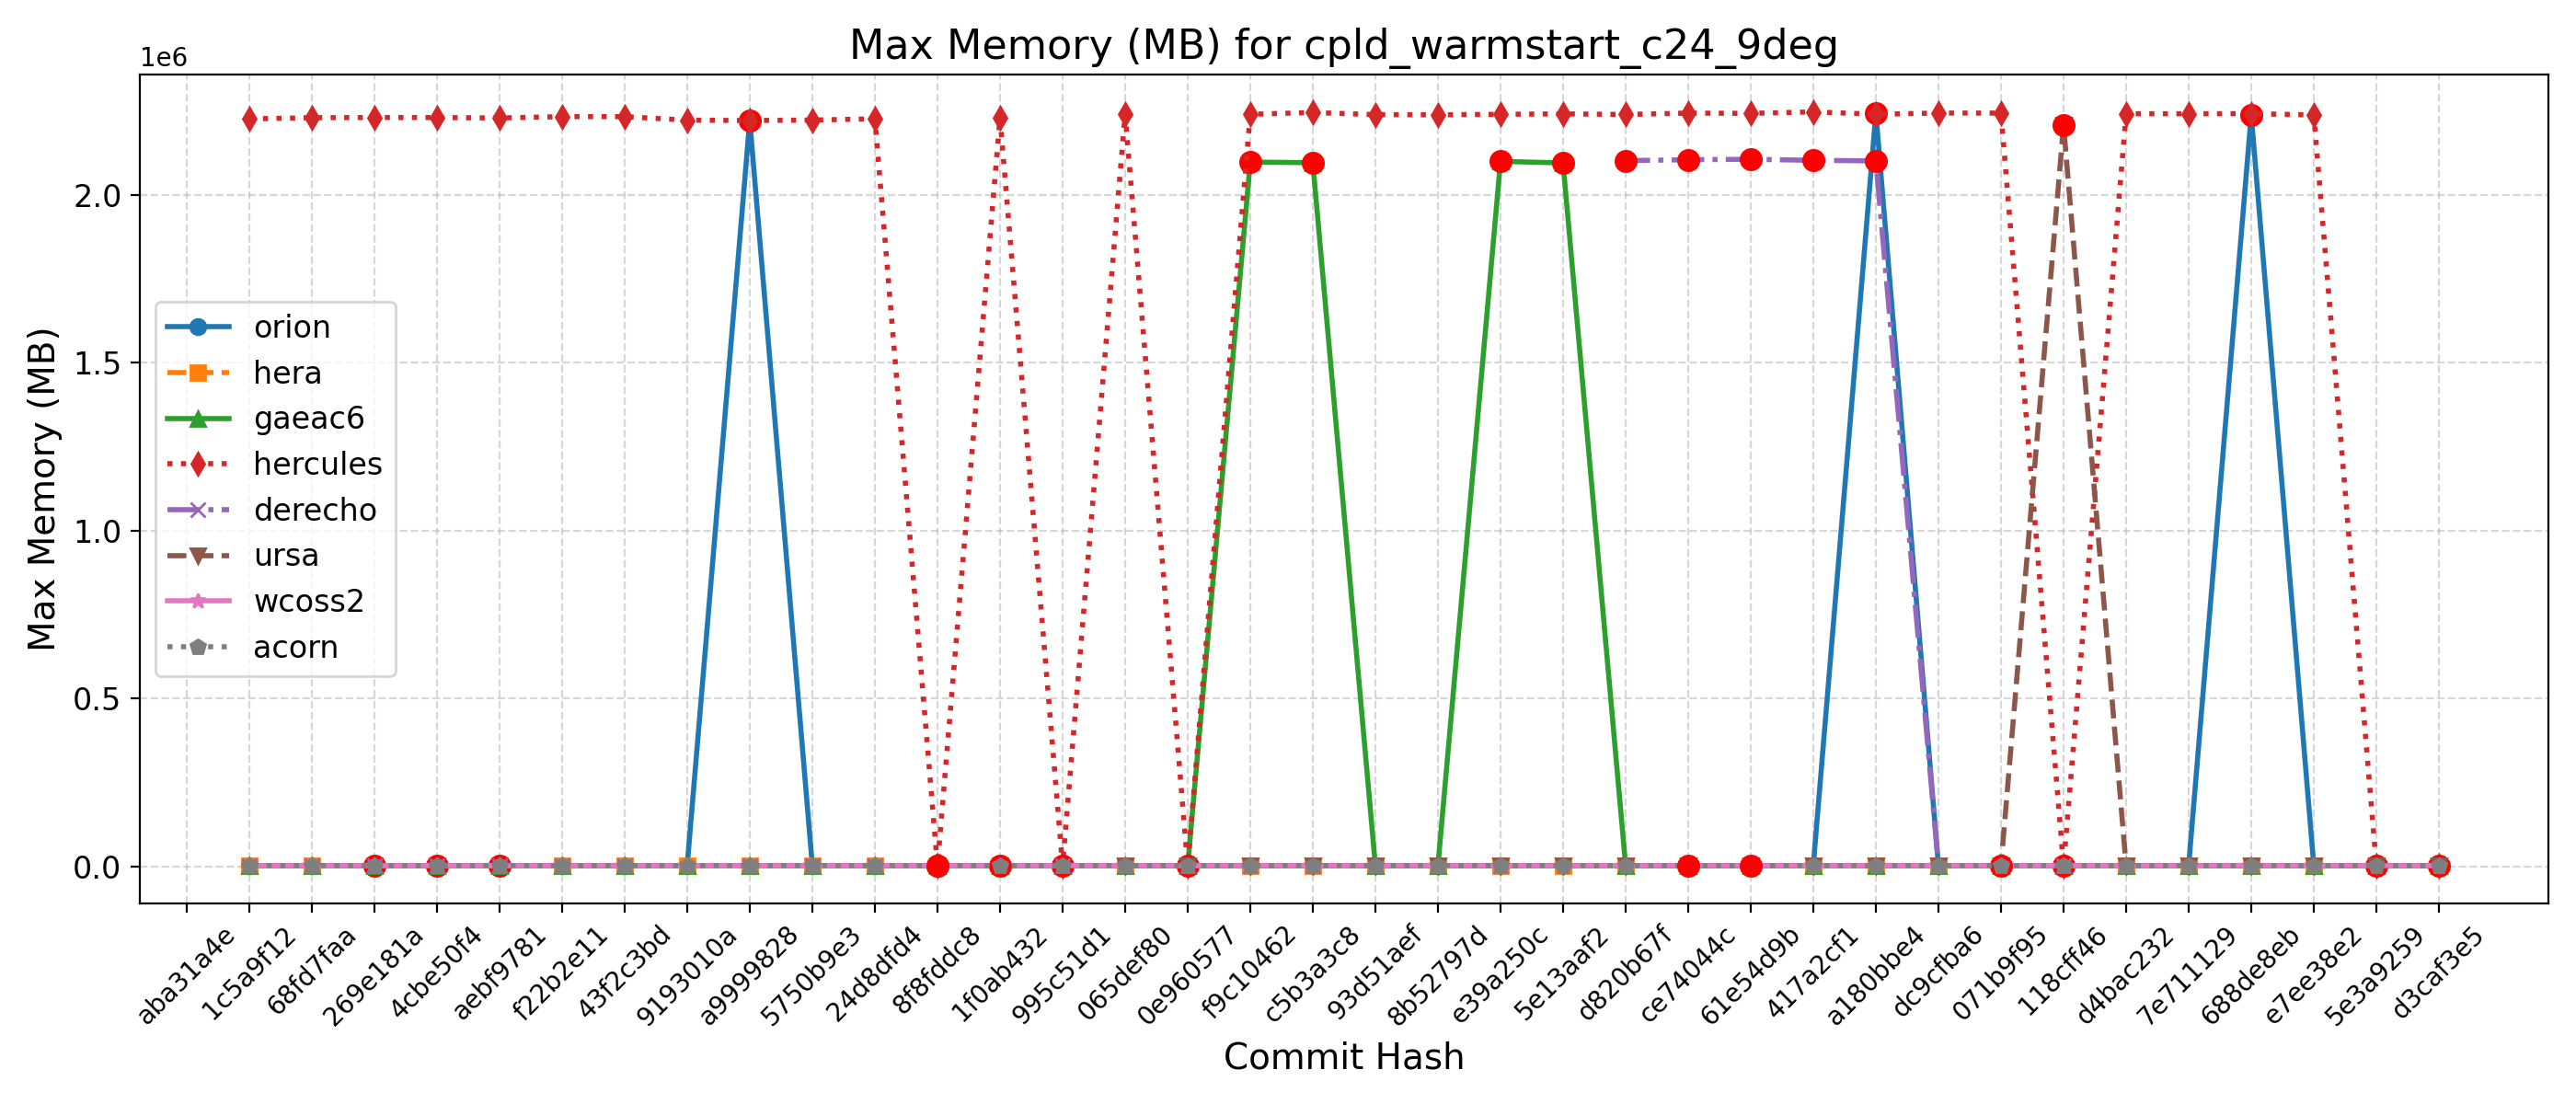

Source data for this figure (header and first rows):
Hash, Date, Message, orion, hera, gaeac6, hercules, derecho, ursa, wcoss2, acorn
d3caf3e5, 2025-09-15, update mom6 to its main repo. 20250818 c…, 2244, 2262, 2093, 2240, , 2209, 2109, 2109
5e3a9259, 2025-09-10, Introduce tuning parameter for convectiv…, 2242, 2255, 2100, 2240, , 2209, 2110, 2108
e7ee38e2, 2025-09-08, Scale-aware 3DTKE EDMF and TTE-EDMF GFS …, 2241, 2263, 2097, 2238304, , 2212, 2110, 2108
688de8eb, 2025-09-04, Fix default cdmbgwd settings (#2788), 2238776, 2253, 2092, 2242140, 2102, 2211, 2110, 2111
7e711129, 2025-09-02, Use container with spack stack 1.9.2 (#2…, 2237, 2263, 2093, 2241876, 2102, 2212, 2109, 2110
d4bac232, 2025-08-29, MPAS dycore + Atmosphere Generalization …, 2237, 2263, 2093, 2241876, 2102, 2212, 2109, 2110
118cff46, 2025-08-25, Add FV3 grid mask for regional domains t…, 2238, 2266, 2098, 2243, 2103, 2208360, 2108, 2114
071b9f95, 2025-08-22, Fix Restart IAU and Ultra-Low Reproducib…, 2244, 2256, 2094, 2243856, 2105, 2210, 2107, 2111
dc9cfba6, 2025-08-19, Update CICE through 2025-07 and switch t…, 2242, 2257, 2096, 2243956, 2105, 2211, 2108, 2109
a180bbe4, 2025-08-15, FV3: Fix Prate_avg and UPP call freq + F…, 2243888, 2266, 2098, 2240392, 2101460, 2208, 2109, 2114
417a2cf1, 2025-08-13, Fix conus13km tests restart and decompos…, 2240, 2242, 2098, 2247400, 2103156, 2212, 2108, 2116
61e54d9b, 2025-08-11, Add two-way ocean-wave coupling feature …, 2237, 2264, 2093, 2243076, 2106272, 2209, 2108, 2118
ce74044c, 2025-08-06, Create a user-friendly "process model" t…, 2238, 2254, 2094, 2243720, 2104928, 2212, 2109, 2118
d820b67f, 2025-08-01, Update GOCART to v2.4.3 (#2819), 2245, 2260, 2102, 2239716, 2102200, 2212, 2111, 2113
5e13aaf2, 2025-07-29, Update DATM meshes and switch to bilinea…, 2238, 2259, 2095328, 2241524, , 2210, 2110, 2113
e39a250c, 2025-07-24, Update FV3 hash to include UPP ss192/Urs…, 2237, 2255, 2100052, 2240308, 2108, 2211, 2112, 2112
8b52797d, 2025-07-21, Combination of 2684,2707,2771 (MERRA2 3-…, 2228, 2270, 2094, 2238652, 2103, 2210, 2111, 2113
93d51aef, 2025-07-17, Exporting Canopy Variables from AQM to F…, 2230, 2263, 2102, 2239308, 2108, 2214, 2111, 2112
c5b3a3c8, 2025-07-14, GFDLMP-v3 and TEMPO MP microphysics (#25…, 2236, 2260, 2096060, 2245568, 2113, 2214, 2111, 2113
f9c10462, 2025-07-11, Combination of several CCPP-physics PRs …, 2242, 2246, 2097928, 2240336, 2103, 2213, 2110, 2111
0e960577, 2025-07-09, Combination #2777 (maintask writes CMEPS…, 2242, 2253, 2098, 2243, 2104, 2211, 2111, 2115
065def80, 2025-07-07, Port UFS-WM to Ursa (#2471), 2234, 2257, 2093, 2241800, 2104, 2213, 2110, 2110
995c51d1, 2025-07-03, Upgrade UFS-WM to spack-stack/1.9.2 (#26…, 2234, 2257, 2093, 2239, 2104, , 2110, 2110
1f0ab432, 2025-07-01, Reduce WW3 memory use (#2624), 2218, 2239, 2100, 2230372, 2108, , 2114, 2107
8f8fddc8, 2025-06-30, Bring in scale-aware 3DTKE related chang…, 2218, 2239, 2094, 2224, 2108, , 2110, 2118
24d8dfd4, 2025-06-26, Slight modification in orographic gravit…, 2223, 2237, 2081, 2226840, 2115, , 2110, 2114
5750b9e3, 2025-06-20, gcycle update (#2747), 2211, 2234, 2093, 2223076, 2115, , 2110, 2111
a9999828, 2025-06-12, Add a new parameter in dycore to control…, 2222148, 2231, 2098, 2221796, 2113, , 2110, 2113
9193010a, 2025-06-06, In Noah-MP, set zero for canopy liquid a…, 2220, 2234, 2092, 2222788, , , 2110, 2112
43f2c3bd, 2025-06-04, Urgent Documentation Update for HSD Capa…, 2229, 2237, 2098, 2233264, 2108, , 2109, 2113
f22b2e11, 2025-06-02, Bug fix for surface roughness calculatio…, 2229, 2237, 2098, 2233264, 2108, , 2109, 2113
aebf9781, 2025-05-27, Fix bug to improve wave initialization b…, 2228, 2217, 2097, 2229280, 2113, , 2108, 2112
4cbe50f4, 2025-05-23, Add idealized, regional tropical cyclone…, 2219, 2218, 2096, 2230688, 2117, , 2109, 2112
269e181a, 2025-05-23, Add GFSv17 IAU restart tests without wav…, 2219, 2218, 2096, 2230688, 2117, , 2109, 2112
68fd7faa, 2025-05-15, Enable Hera, Hercules Gnu tests: cpld_de…, 2215, 2231, 2096, 2230232, 2109, , 2109, 2111
1c5a9f12, 2025-05-09, Add "ultra low" coupled configurations t…, 2215, 2242, 2096, 2226400, 2109, , 2109, 2111
aba31a4e, 2025-05-06, Resolve miscellaneous WM issues and upda…, , , , , , , , 
b81282e5, 2025-05-05, Switch to vector remapping and bilinear …, , , , , , , , 
5a297a6e, 2025-05-02, improve coupled model startup cost for w…, , , , , , , , 
ff162f36, 2025-05-01, NSSL MP scheme updates + Stochastic Phys…, , , , , , , , 
9e4778cd, 2025-04-25, Loosen restriction on optional arguments…, , , , , , , , 
4a566203, 2025-04-23, CMake Atmosphere Dycore Generalization +…, , , , , , , , 
4f0111b2, 2025-04-21, Add CMEPS log file at restart write; IAU…, , , , , , , , 
c0d4de3c, 2025-04-18, Update mom6 to its main repository 20250…, , , , , , , , 
7cc588ae, 2025-04-16, Add PIO configuration variables for CMEP…, , , , , , , , 
9b9a6304, 2025-04-11, Memcheck fixes (#2655), , , , , , , , 
4e75e7b4, 2025-04-10, Update upp submodule to the latest UPP (…, , , , , , , , 
69d03840, 2025-04-07, Use ESMF Redist instead of Remap for FV3…, , , , , , , , 
0d1af3e3, 2025-04-02, Convert GFS DDTs from blocked data struc…, , , , , , , , 
6ece76a2, 2025-03-28, Update WW3  by merging develop  as of 20…, , , , , , , , 
